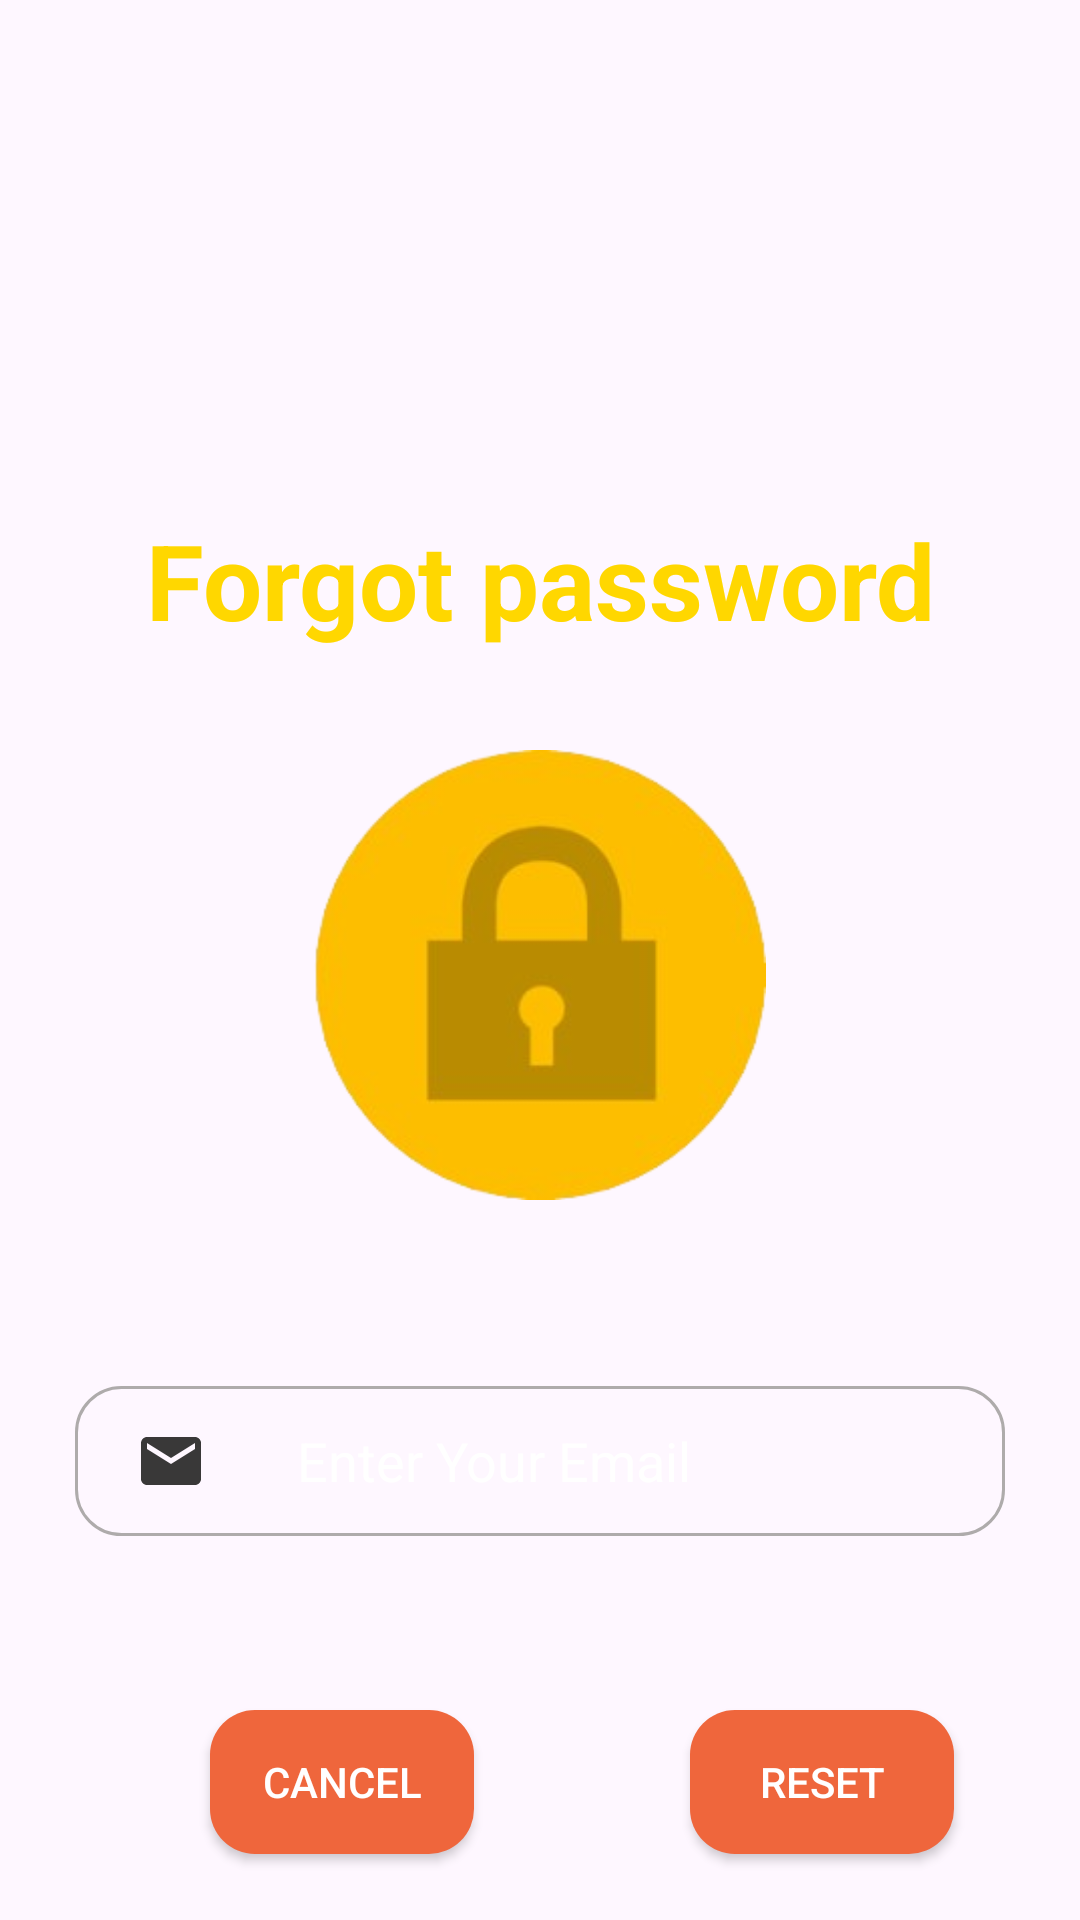

Android layout source for this screen:
<!-- AndroidManifest.xml: application theme Theme.Foody_express -->
<!-- res/layout/forgot.xml -->
<?xml version="1.0" encoding="utf-8"?>
<androidx.constraintlayout.widget.ConstraintLayout xmlns:android="http://schemas.android.com/apk/res/android"
    xmlns:app="http://schemas.android.com/apk/res-auto"
    xmlns:tools="http://schemas.android.com/tools"
    android:layout_width="match_parent"
    android:layout_height="match_parent">

    <ImageView
        android:id="@+id/imageView"
        android:layout_width="match_parent"
        android:layout_height="match_parent"
        android:alpha="0.8"
        android:scaleType="centerCrop"
        android:src="@drawable/forgotback"
        />

    <TextView
        android:id="@+id/forgottext"
        android:layout_width="match_parent"
        android:layout_height="wrap_content"
        android:gravity="center"
        android:layout_marginTop="170sp"
        android:text="Forgot password"
        android:textColor="#FFD700"
        android:textSize="35sp"
        android:textStyle="bold"
        app:layout_constraintEnd_toEndOf="parent"
        app:layout_constraintStart_toStartOf="parent"
        app:layout_constraintTop_toTopOf="@+id/imageView" />

    <ImageView
        android:id="@+id/imageView2"
        android:layout_width="match_parent"
        android:layout_height="150dp"
        android:layout_marginTop="250dp"
        android:src="@drawable/forgotlock"
        app:layout_constraintEnd_toEndOf="parent"
        app:layout_constraintStart_toStartOf="parent"
        app:layout_constraintTop_toTopOf="@+id/imageView" />

    <EditText
        android:id="@+id/editbox"
        android:layout_width="match_parent"
        android:layout_height="50dp"
        android:layout_marginTop="62dp"
        android:ems="10"
        android:layout_marginLeft="25dp"
        android:layout_marginRight="25dp"
        android:background="@drawable/edit_text1"
        android:drawableLeft="@drawable/baseline_mail_24"
        android:drawablePadding="30dp"
        android:paddingLeft="20dp"
        android:hint="Enter Your Email"
        android:textColorHint="#ffff"
        android:inputType="textEmailAddress"
        app:layout_constraintEnd_toEndOf="parent"
        app:layout_constraintHorizontal_bias="0.589"
        app:layout_constraintStart_toStartOf="parent"
        app:layout_constraintTop_toBottomOf="@+id/imageView2" />

    <androidx.appcompat.widget.AppCompatButton
        android:id="@+id/btncancel"
        android:layout_width="wrap_content"
        android:layout_height="wrap_content"
        android:layout_marginLeft="70dp"
        android:layout_marginTop="570dp"
        android:background="@drawable/buttn_login_shape"
        android:text="Cancel"
        android:textColor="#ffff"
        app:layout_constraintStart_toStartOf="parent"
        app:layout_constraintTop_toTopOf="parent" />

    <androidx.appcompat.widget.AppCompatButton
        android:id="@+id/btnreset"
        android:layout_width="wrap_content"
        android:layout_height="wrap_content"
        android:layout_marginLeft="230dp"
        android:layout_marginTop="570dp"
        android:background="@drawable/buttn_login_shape"
        android:text="Reset"
        android:textColor="#ffff"
        app:layout_constraintStart_toStartOf="parent"
        app:layout_constraintTop_toTopOf="parent" />

</androidx.constraintlayout.widget.ConstraintLayout>
<!-- resources referenced by this layout -->
<resources>
  <!-- drawable baseline_mail_24 (drawable) -->
  <vector android:height="24dp" android:tint="#393838"
      android:viewportHeight="24" android:viewportWidth="24"
      android:width="24dp" xmlns:android="http://schemas.android.com/apk/res/android">
      <path android:fillColor="@android:color/white" android:pathData="M20,4L4,4c-1.1,0 -1.99,0.9 -1.99,2L2,18c0,1.1 0.9,2 2,2h16c1.1,0 2,-0.9 2,-2L22,6c0,-1.1 -0.9,-2 -2,-2zM20,8l-8,5 -8,-5L4,6l8,5 8,-5v2z"/>
  </vector>
  <!-- drawable buttn_login_shape (drawable) -->
  <?xml version="1.0" encoding="utf-8"?>
  <shape xmlns:android="http://schemas.android.com/apk/res/android">
  
      <gradient
          android:startColor="#EF663C"
         android:centerColor="#EF663C"
          android:endColor="#EF663C"
          android:angle="45"/>
      <corners
          android:radius="15dp"/>
  </shape>
  <!-- drawable edit_text1 (drawable) -->
  <?xml version="1.0" encoding="utf-8"?>
  <shape xmlns:android="http://schemas.android.com/apk/res/android">
  
      <stroke
          android:width="1dp"
          android:color="#AEABAB"/>
      <corners
          android:radius="15dp"/>
  </shape>
  <!-- drawable forgotlock: png bitmap (drawable, 34064 bytes) -->
  <style name="Theme.Foody_express" parent="Base.Theme.Foody_express" />
  <style name="Base.Theme.Foody_express" parent="Theme.Material3.Light">
          
          
      </style>
</resources>
